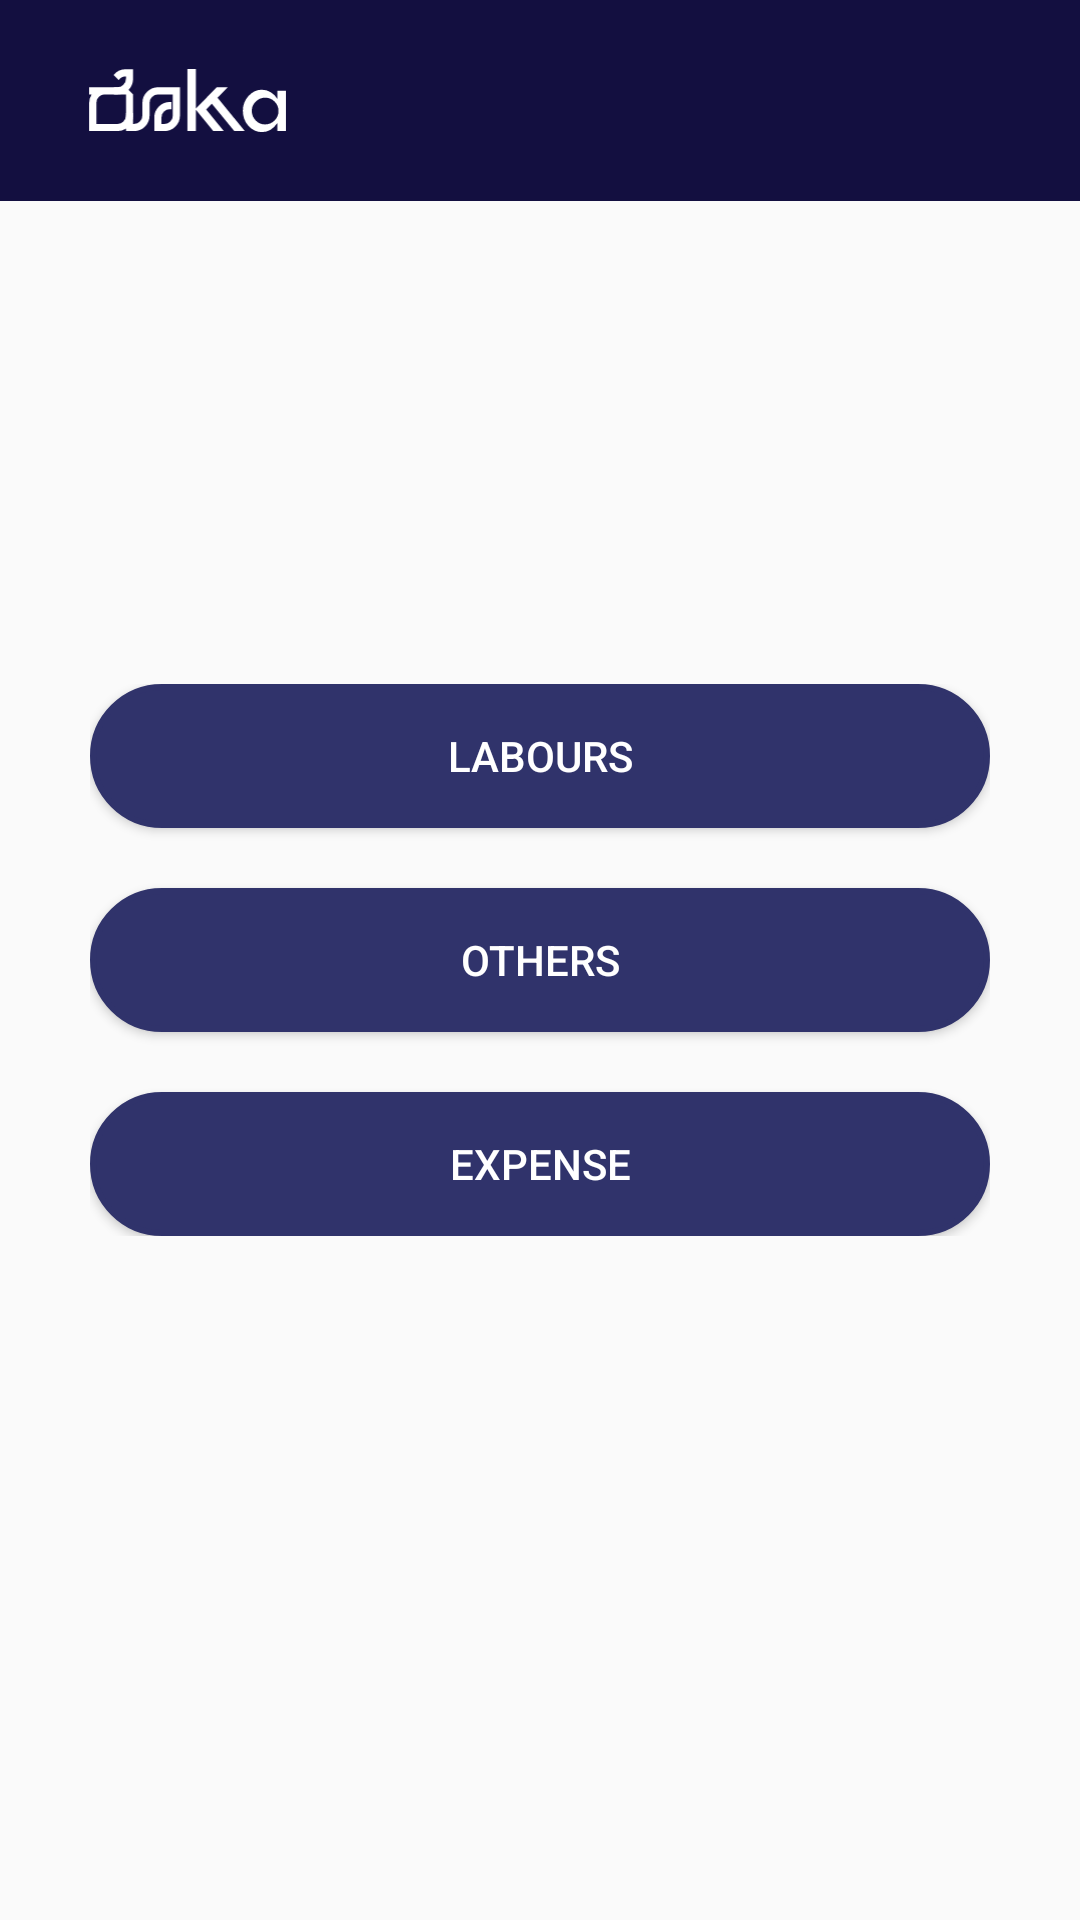

Android layout source for this screen:
<!-- AndroidManifest.xml: application theme Theme.AppCompat.Light.NoActionBar -->
<!-- res/layout/activity_home.xml -->
<?xml version="1.0" encoding="utf-8"?>
<androidx.constraintlayout.widget.ConstraintLayout xmlns:android="http://schemas.android.com/apk/res/android"
    xmlns:app="http://schemas.android.com/apk/res-auto"
    xmlns:tools="http://schemas.android.com/tools"
    android:layout_width="match_parent"
    android:layout_height="match_parent"
    tools:context=".HomeActivity">

    <LinearLayout
        android:id="@+id/linearLayout"
        android:layout_width="match_parent"
        android:layout_height="wrap_content"
        android:background="#130f40"
        android:orientation="horizontal"
        android:paddingTop="20dp"
        android:paddingBottom="20dp"
        app:layout_constraintEnd_toEndOf="parent"
        app:layout_constraintStart_toStartOf="parent"
        app:layout_constraintTop_toTopOf="parent">

        <ImageView
            android:layout_width="0dp"
            android:layout_height="27dp"
            android:layout_marginRight="180dp"
            android:layout_weight="2"
            android:src="@drawable/ic_bannericon" />


        <Spinner
            android:id="@+id/spinnerLanguage"
            android:layout_width="0dp"
            android:layout_height="match_parent"
            android:layout_gravity="end"
            android:layout_marginEnd="30dp"
            android:layout_weight="0.4"
            android:background="@drawable/ic_baseline_language_24"
            android:foreground="?android:attr/selectableItemBackground"
            android:paddingTop="-5dp"
            android:paddingBottom="-5dp" />

    </LinearLayout>

    <LinearLayout
        android:layout_width="match_parent"
        android:layout_height="wrap_content"
        android:layout_marginStart="30dp"
        android:layout_marginEnd="30dp"
        android:orientation="vertical"
        app:layout_constraintBottom_toBottomOf="parent"
        app:layout_constraintEnd_toEndOf="parent"
        app:layout_constraintHorizontal_bias="0.5"
        app:layout_constraintStart_toStartOf="parent"
        app:layout_constraintTop_toTopOf="parent">

        <Button
            android:id="@+id/button3"
            android:layout_width="match_parent"
            android:layout_height="wrap_content"
            android:layout_marginBottom="20dp"
            android:background="@drawable/button_bg"
            android:onClick="laboursClicked"
            android:text="Labours"
            android:textColor="#fff" />

        <Button
            android:id="@+id/button4"
            android:layout_width="match_parent"
            android:layout_height="wrap_content"
            android:background="@drawable/button_bg"
            android:onClick="othersClicked"
            android:text="Others"
            android:textColor="#fff"
            android:layout_marginBottom="20dp"/>

        <Button
            android:id="@+id/button5"
            android:layout_width="match_parent"
            android:layout_height="wrap_content"
            android:background="@drawable/button_bg"
            android:onClick="expenseClicked"
            android:text="Expense"
            android:textColor="#fff" />
    </LinearLayout>

</androidx.constraintlayout.widget.ConstraintLayout>
<!-- resources referenced by this layout -->
<resources>
  <!-- drawable button_bg (drawable) -->
  <?xml version="1.0" encoding="utf-8"?>
  <selector xmlns:android="http://schemas.android.com/apk/res/android">
      <item>
          <shape android:shape="rectangle">
              <solid android:color="#30336b"/>
              <stroke android:color="#30336b" android:width="2dp" />
              
              <corners android:radius="30dp" />
          </shape>
      </item>
  </selector>
  <!-- drawable ic_bannericon: vector/xml drawable (drawable, 2230 chars, omitted) -->
</resources>
